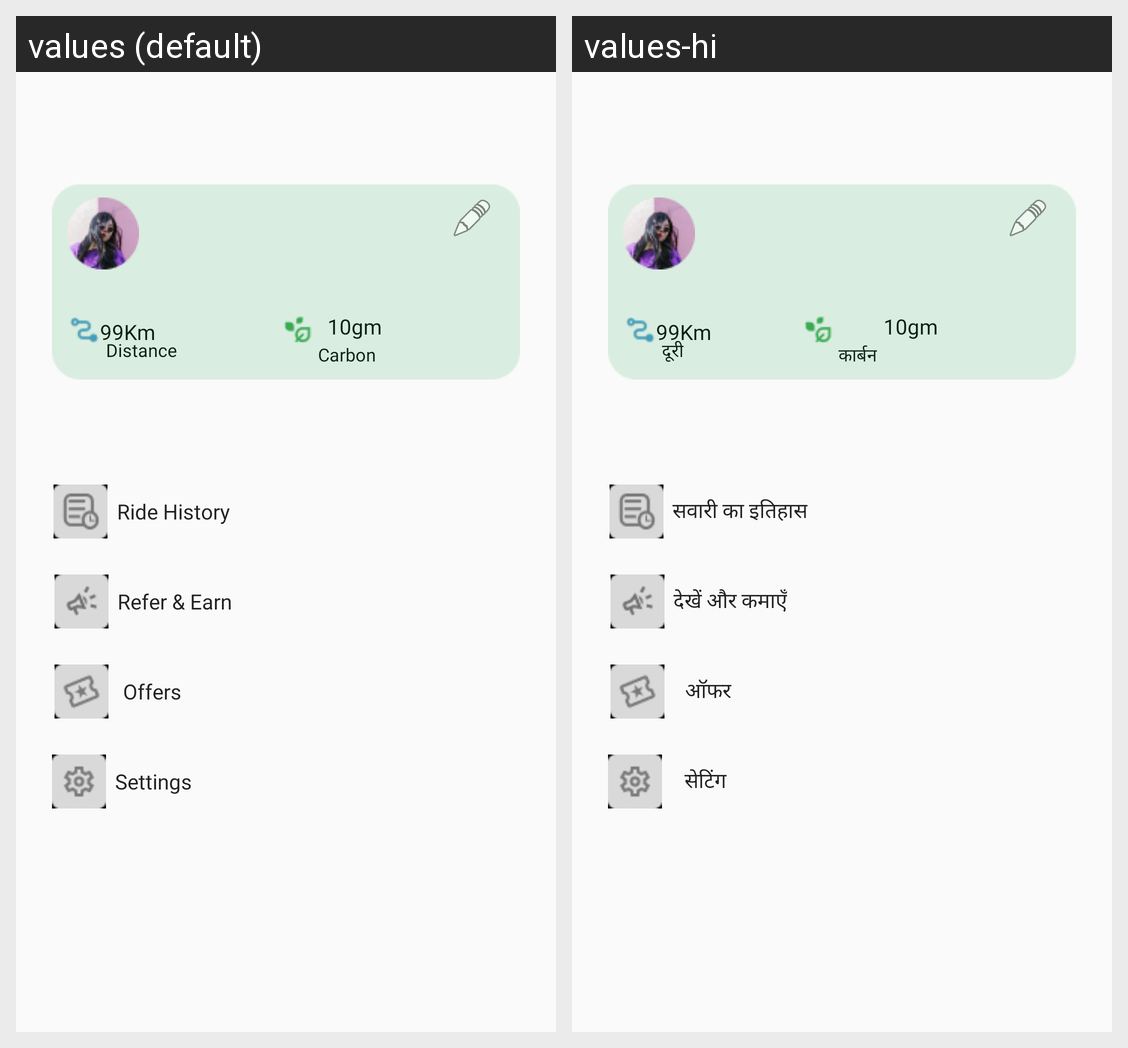

The same Android screen rendered under two of its app's locales, left to right. List the strings drawn on it with the default value and each locale's translation.
Android screen res/layout/fragment_fourthh.xml rendered under 2 locales, left to right: values (default), values-hi. Device: Nexus 5 (rendered at 1080×1920; each locale shown at half size, 540×960, under a caption strip naming it); theme Theme.Firsttrial.
Strings drawn on this screen, with the default value and each locale's value (text and hints the layout hard-codes, and strings that could not be matched under every locale, appear in the picture but are not listed):

distance
  values: Distance
  values-hi: दूरी

carbon
  values: Carbon
  values-hi: कार्बन

ride_history
  values: Ride History
  values-hi: सवारी का इतिहास

refer_amp_earn
  values: Refer & Earn
  values-hi: देखें और कमाएँ

settings1
  values: Settings
  values-hi: सेटिंग

offers
  values: Offers
  values-hi: ऑफर
